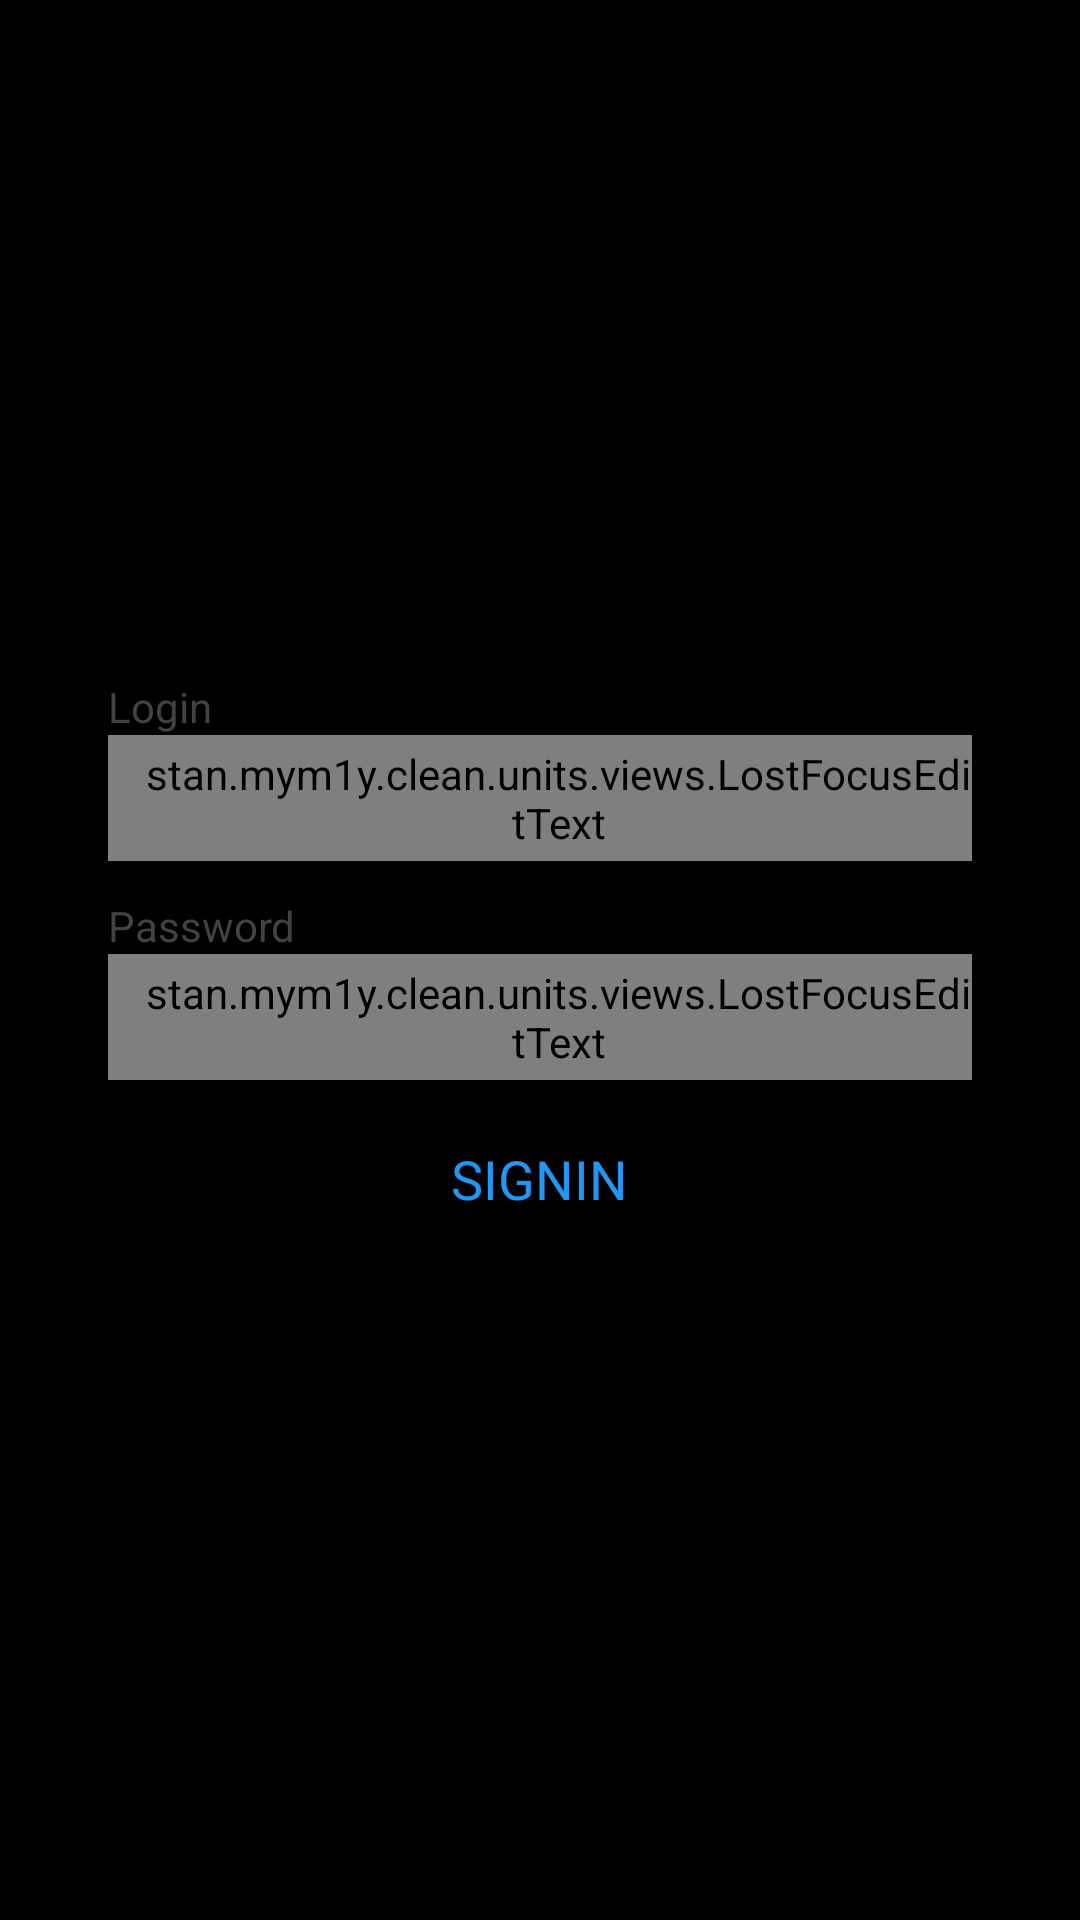

Produce the Android XML layout that renders to this screen, including the resource entries it uses.
<!-- AndroidManifest.xml: application theme AppTheme -->
<!-- res/layout/login_screen.xml -->
<?xml version="1.0" encoding="utf-8"?>
<FrameLayout xmlns:android="http://schemas.android.com/apk/res/android"
                android:layout_width="match_parent"
                android:layout_height="match_parent">
    <LinearLayout
        android:orientation="vertical"
        android:layout_gravity="center"
        android:layout_width="match_parent"
        android:layout_height="wrap_content">
        <LinearLayout
            android:id="@+id/login_container"
            android:orientation="vertical"
            android:paddingLeft="36dp"
            android:paddingRight="36dp"
            android:layout_width="match_parent"
            android:layout_height="wrap_content">
            <TextView
                android:text="@string/login_lbl"
                android:textSize="@dimen/text_size_medium"
                android:textColor="@color/graydark"
                android:layout_width="wrap_content"
                android:layout_height="wrap_content"/>
            <stan.mym1y.clean.units.views.LostFocusEditText
                android:id="@+id/login"
                android:lines="1"
                android:inputType="textEmailAddress"
                android:maxLines="1"
                android:maxLength="25"
                android:textSize="@dimen/text_size_big"
                android:textCursorDrawable="@drawable/edit_cursor_black"
                android:background="@drawable/edit_bottom_black"
                android:textColor="@color/black"
                android:paddingLeft="12dp"
                android:layout_width="match_parent"
                android:layout_height="@dimen/container_size_less"/>
        </LinearLayout>
        <LinearLayout
            android:id="@+id/password_container"
            android:orientation="vertical"
            android:paddingLeft="36dp"
            android:paddingRight="36dp"
            android:layout_width="match_parent"
            android:layout_height="wrap_content">
            <TextView
                android:text="@string/password_lbl"
                android:textSize="@dimen/text_size_medium"
                android:textColor="@color/graydark"
                android:layout_marginTop="12dp"
                android:layout_width="wrap_content"
                android:layout_height="wrap_content"/>
            <stan.mym1y.clean.units.views.LostFocusEditText
                android:id="@+id/password"
                android:lines="1"
                android:inputType="textPassword"
                android:maxLines="1"
                android:maxLength="25"
                android:textSize="@dimen/text_size_big"
                android:textCursorDrawable="@drawable/edit_cursor_black"
                android:background="@drawable/edit_bottom_black"
                android:textColor="@color/black"
                android:paddingLeft="12dp"
                android:layout_width="match_parent"
                android:layout_height="@dimen/container_size_less"/>
        </LinearLayout>
        <TextView
            android:id="@+id/signin"
            android:text="@string/signin_confirm_text"
            android:textSize="@dimen/text_size_large"
            android:textAllCaps="true"
            android:textColor="@color/colorPrimary"
            android:gravity="center"
            android:layout_gravity="center_horizontal"
            android:layout_marginTop="12dp"
            android:paddingLeft="36dp"
            android:paddingRight="36dp"
            android:layout_width="wrap_content"
            android:layout_height="@dimen/container_size_less"/>
    </LinearLayout>
    <LinearLayout
        android:id="@+id/to_signup"
        android:layout_gravity="bottom|right"
        android:layout_width="wrap_content"
        android:layout_height="@dimen/container_size">
        <TextView
            android:text="@string/to_signup_text"
            android:textSize="@dimen/text_size_medium"
            android:textColor="@color/black"
            android:gravity="center"
            android:layout_width="wrap_content"
            android:layout_height="match_parent"/>
        <ImageView
            android:id="@+id/new_transaction"
            android:src="@mipmap/arrow_right"
            android:scaleType="centerInside"
            android:tint="@color/black"
            android:padding="12dp"
            android:layout_width="@dimen/container_size"
            android:layout_height="match_parent"/>
    </LinearLayout>
    <FrameLayout
        android:id="@+id/waiter"
        android:visibility="gone"
        android:clickable="true"
        android:layout_width="match_parent"
        android:layout_height="match_parent">
        <View
            android:background="@color/white"
            android:alpha="0.85"
            android:layout_width="match_parent"
            android:layout_height="match_parent"/>
        <ProgressBar
            android:layout_gravity="center"
            android:layout_width="wrap_content"
            android:layout_height="wrap_content"/>
    </FrameLayout>
</FrameLayout>
<!-- resources referenced by this layout -->
<resources>
  <color name="black">#000000</color>
  <color name="colorPrimary">@color/blue</color>
  <color name="graydark">#424242</color>
  <color name="white">#ffffff</color>
  <dimen name="container_size">48dp</dimen>
  <dimen name="container_size_less">42dp</dimen>
  <dimen name="text_size_big">16dp</dimen>
  <dimen name="text_size_large">18dp</dimen>
  <dimen name="text_size_medium">14dp</dimen>
  <!-- drawable edit_bottom_black (drawable) -->
  <?xml version="1.0" encoding="utf-8"?>
  <selector xmlns:android="http://schemas.android.com/apk/res/android">
      <item android:state_focused="true" android:drawable="@drawable/border_bottom_primary"/>
      <item android:drawable="@drawable/border_bottom_black"/>
  </selector>
  <!-- drawable edit_cursor_black (drawable) -->
  <?xml version="1.0" encoding="utf-8"?>
  <shape xmlns:android="http://schemas.android.com/apk/res/android" >
      <size android:width="1dp" />
      <solid android:color="@color/black"/>
  </shape>
  <!-- mipmap arrow_right: png bitmap (mipmap-hdpi, 769 bytes) -->
  <string name="login_lbl">Login</string>
  <string name="password_lbl">Password</string>
  <string name="signin_confirm_text">Signin</string>
  <string name="to_signup_text">To Sign Up</string>
  <style name="AppTheme" parent="android:Theme.Holo.NoActionBar">
      </style>
  <color name="blue">#2196F3</color>
  <!-- drawable border_bottom_primary (drawable) -->
  <?xml version="1.0" encoding="utf-8"?>
  <layer-list xmlns:android="http://schemas.android.com/apk/res/android">
      <item android:top="-4dp" android:right="-4dp" android:left="-4dp">
          <shape>
              <solid android:color="@android:color/transparent"/>
              <stroke android:width="2dp" android:color="@color/colorPrimary"/>
          </shape>
      </item>
  </layer-list>
  <!-- drawable border_bottom_black (drawable) -->
  <?xml version="1.0" encoding="utf-8"?>
  <layer-list xmlns:android="http://schemas.android.com/apk/res/android">
      <item android:top="-4dp" android:right="-4dp" android:left="-4dp">
          <shape>
              <solid android:color="@android:color/transparent"/>
              <stroke android:width="2dp" android:color="@color/black"/>
          </shape>
      </item>
  </layer-list>
</resources>
